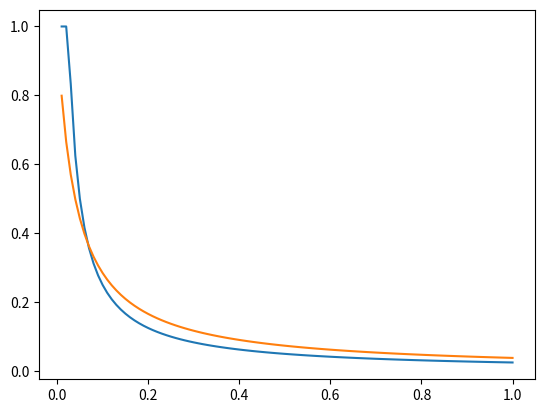

Generate this figure with matplotlib:
import numpy as np

def actual(X):
    return np.clip((1.0 / X) / 40, 0, 1)

X = np.linspace(0.01, 1.0, 100)
Y1 = actual(X)

def neuron(X, g=3.014, E=-40):
    '''
    All around good fit:
    g=0.216, E=-100
    '''
    X = 20 * X
    R = 20
    top = (g / R) * X * E
    bottom = 1 + (g / R) * X
    return 1 + np.divide(top, bottom) / 40

def error(X, g, E):
    return neuron(X, g, E) - actual(X)

from matplotlib import pyplot as plt

plt.plot(X, Y1)

def seek_g_E(E_list=None):
    if E_list is None:
        E_list = [100, 50, 20]
    for E in E_list:
        max_G = 40
        min_G = 0.01
        for i in range(30):
            mid_G = (max_G + min_G) / 2.0
            y_goal = actual(1)
            y_max = neuron(1, g=max_G, E=E)
            y_min = neuron(1, g=min_G, E=E)
            y_mid = neuron(1, g=mid_G, E=E)
            if y_max < y_goal:
                yield max_G, E
                break
            elif y_min > y_goal:
                yield min_G, E
                break
            elif y_mid == y_goal:
                yield mid_G, E
                break
            elif y_mid < y_goal:
                max_G = max_G
                min_G = mid_G
            else: # y_mid > y_goal
                max_G = mid_G
                min_G = min_G
        else:
            yield mid_G, E

E_list = list(range(133, 136))
scores = []
for G, E in seek_g_E(E_list=E_list):
    score = abs(actual(0.5) - neuron(0.5, g=G, E=E))
    print('E %.1f G %.3f Score: %.3f' % (E, G, score,))
    scores.append(score)
    
import scipy
from scipy.optimize import curve_fit

popt, _ = curve_fit(neuron, X, actual(X), p0=[0.25])
print(popt)

Y2 = neuron(X, *popt)
plt.plot(X, Y2)
# plt.plot(E_list, scores)
plt.show()
